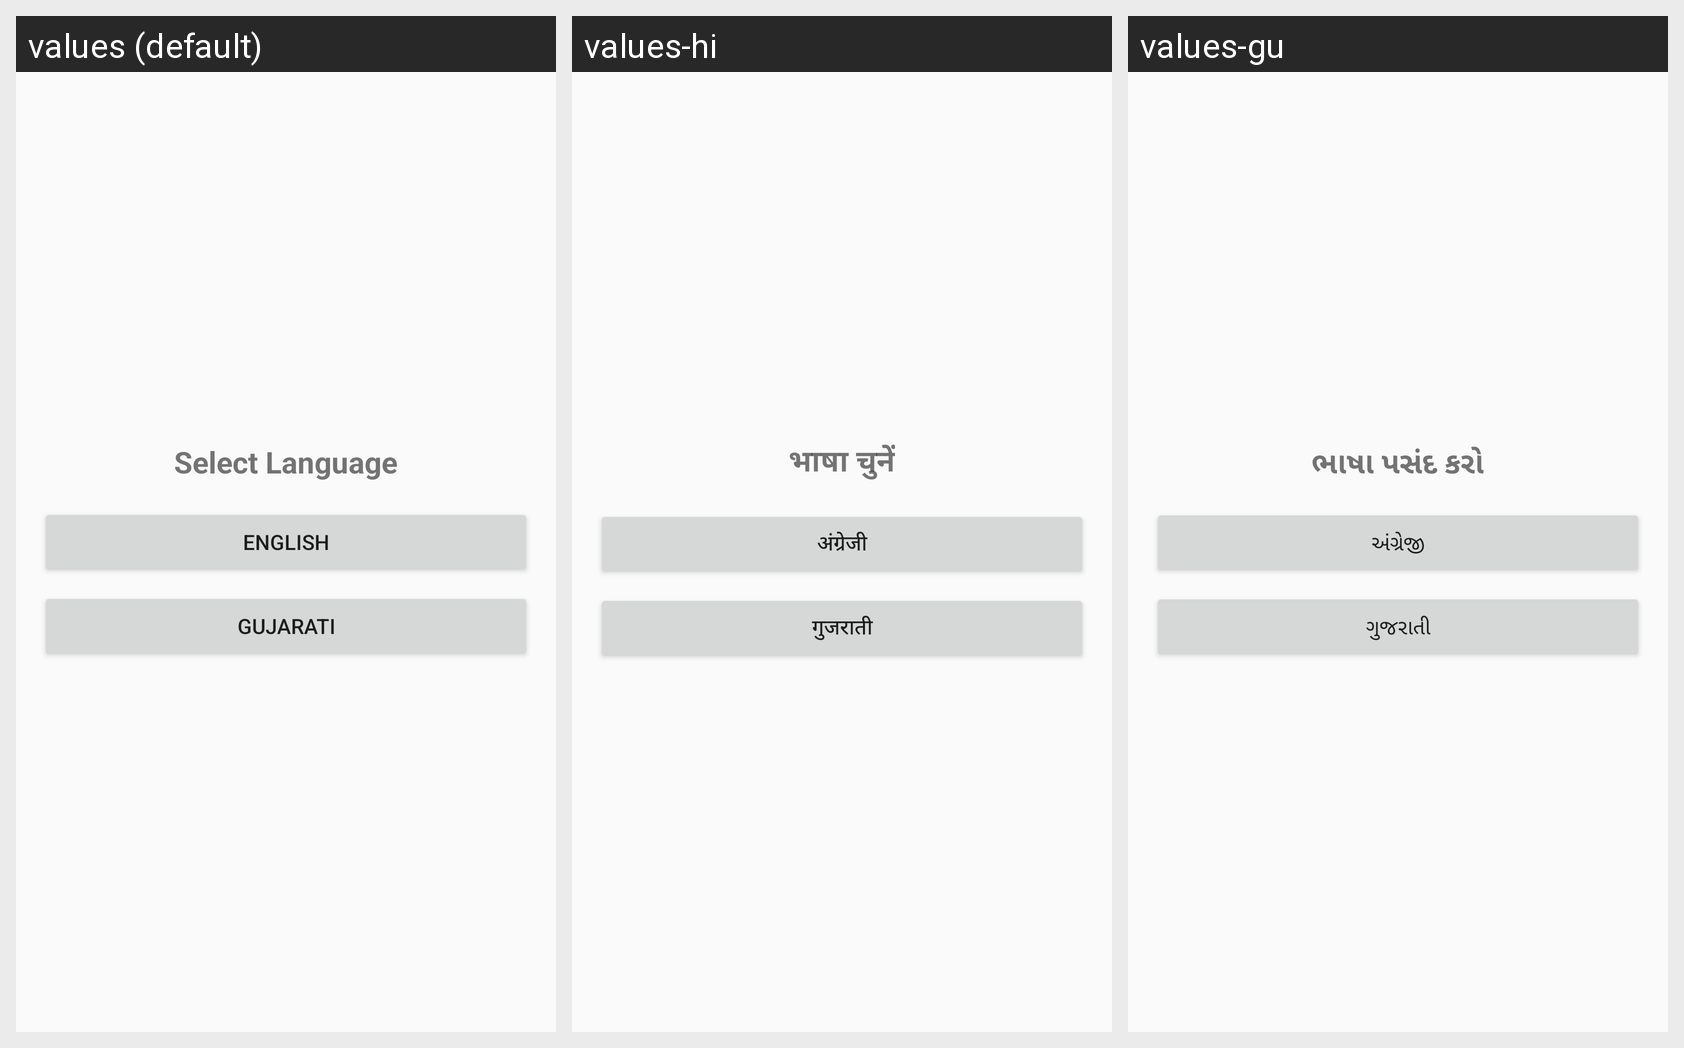

Strings drawn on this Android screen and how each of the app's shown locales translates them:
Android screen res/layout/activity_language_selection.xml rendered under 3 locales, left to right: values (default), values-hi, values-gu. Device: Nexus 5 (rendered at 1080×1920; each locale shown at half size, 540×960, under a caption strip naming it); theme Theme.Gokudiyugam.
Strings drawn on this screen, with the default value and each locale's value (text and hints the layout hard-codes, and strings that could not be matched under every locale, appear in the picture but are not listed):

select_language
  values: Select Language
  values-hi: भाषा चुनें
  values-gu: ભાષા પસંદ કરો

english
  values: English
  values-hi: अंग्रेजी
  values-gu: અંગ્રેજી

gujarati
  values: Gujarati
  values-hi: गुजराती
  values-gu: ગુજરાતી
